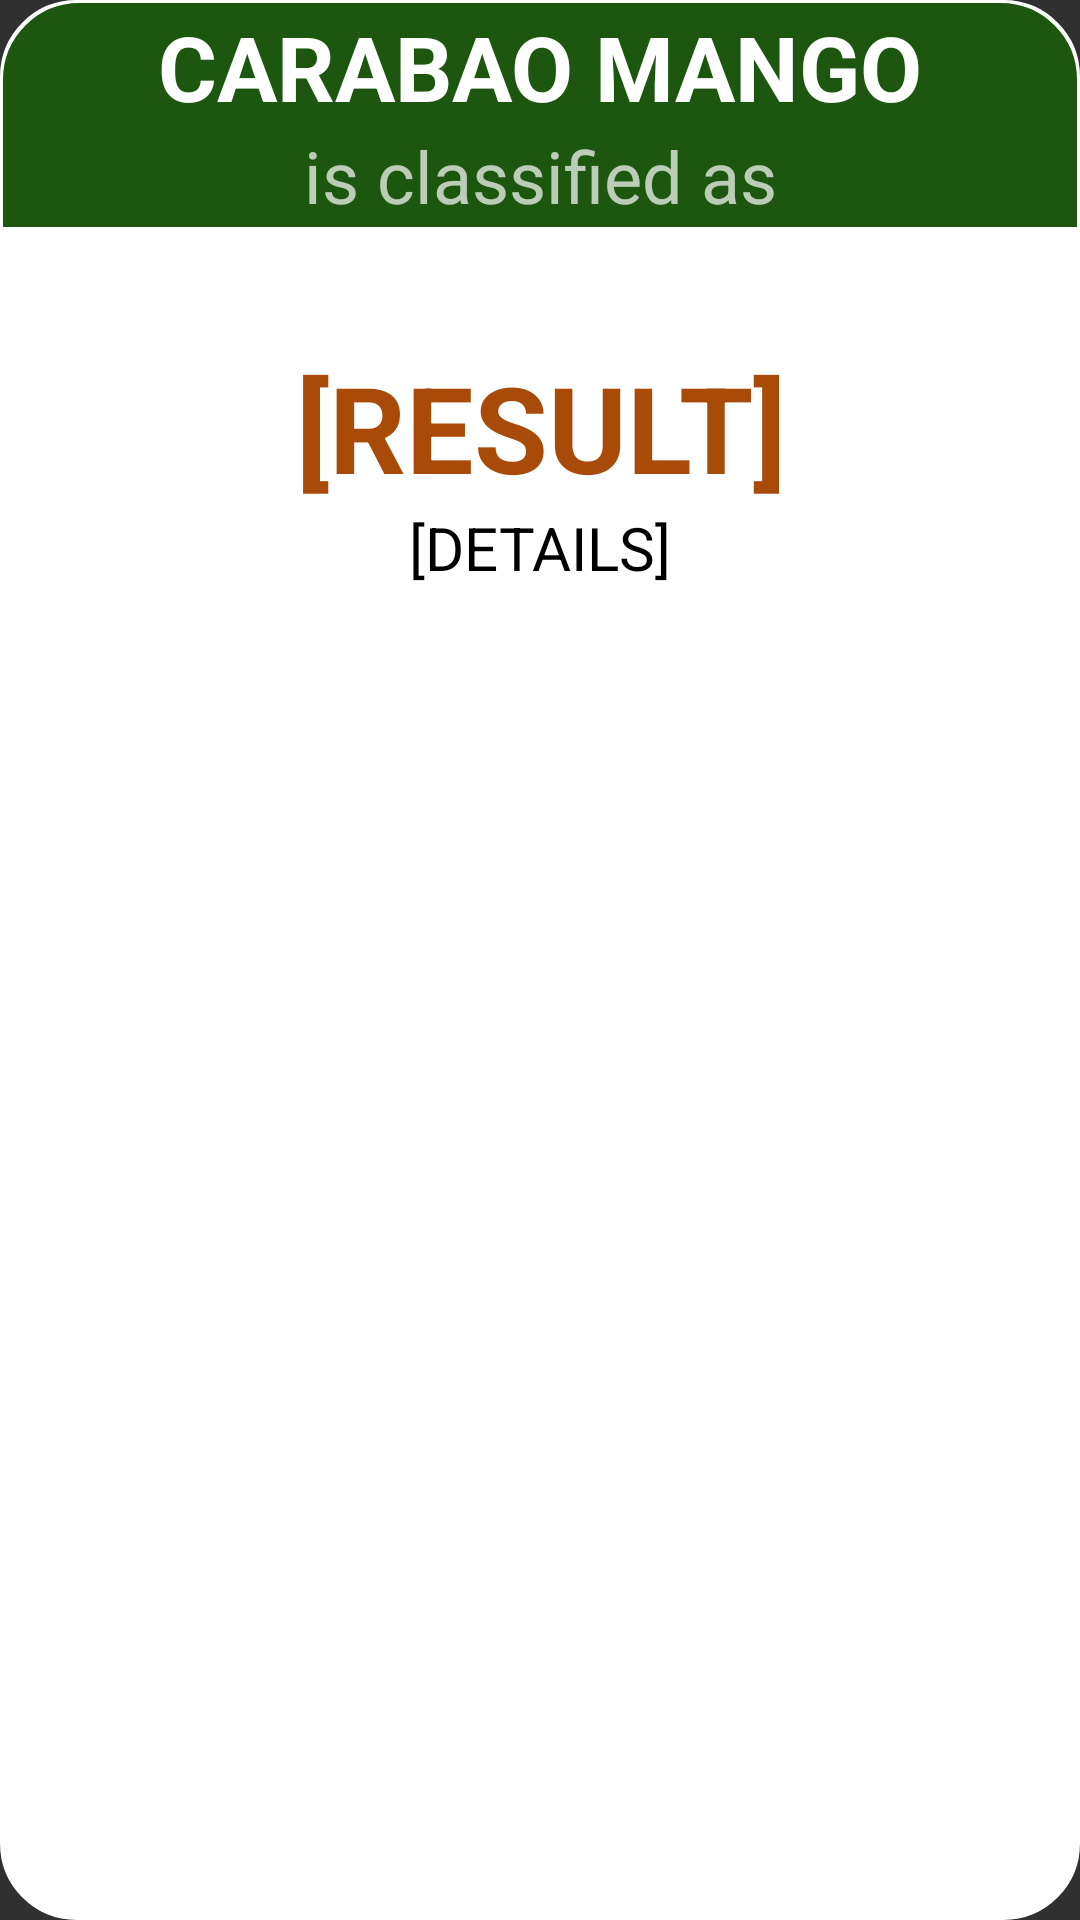

Here is an Android app screen rendered from its layout file. Give the layout XML and the strings, colors and styles it references.
<!-- AndroidManifest.xml: application theme Theme.Design.NoActionBar -->
<!-- res/layout/custom_dialogue_1.xml -->
<?xml version="1.0" encoding="utf-8"?>
<LinearLayout xmlns:android="http://schemas.android.com/apk/res/android"
    android:layout_width="match_parent"
    android:layout_height="wrap_content"
    android:orientation="vertical"
    android:background="@drawable/dialogue_1">

    <LinearLayout
        android:layout_width="match_parent"
        android:layout_height="wrap_content"
        android:orientation="vertical"
        android:background="@drawable/container_1">

        <TextView
            android:layout_width="match_parent"
            android:layout_height="wrap_content"
            android:text="CARABAO MANGO"
            android:textSize="30dp"
            android:textColor="@color/white"
            android:textStyle="bold"
            android:gravity="center"/>
        <TextView
            android:layout_width="match_parent"
            android:layout_height="wrap_content"
            android:text="is classified as"
            android:textSize="24dp"
            android:gravity="center"/>
    </LinearLayout>

    <LinearLayout
        android:layout_width="match_parent"
        android:layout_height="wrap_content"
        android:orientation="vertical"
        android:padding="40dp"
        android:background="@color/white">

        <TextView
            android:id="@+id/tv_result"
            android:layout_width="match_parent"
            android:layout_height="wrap_content"
            android:text="[RESULT]"
            android:textSize="40dp"
            android:textColor="@color/brown"
            android:textStyle="bold"
            android:gravity="center"/>
        <TextView
            android:id="@+id/tv_details"
            android:layout_width="match_parent"
            android:layout_height="wrap_content"
            android:text="[DETAILS]"
            android:textColor="@color/black"
            android:textSize="20dp"
            android:gravity="center"/>
    </LinearLayout>


</LinearLayout>
<!-- resources referenced by this layout -->
<resources>
  <color name="black">#FF000000</color>
  <color name="brown">#A84B08</color>
  <color name="white">#FFFFFFFF</color>
  <!-- drawable container_1 (drawable) -->
  <?xml version="1.0" encoding="UTF-8"?>
  <shape
      xmlns:android="http://schemas.android.com/apk/res/android">
      <stroke
          android:width="1dp"
          android:color="@color/green"/>
      <corners
          android:topLeftRadius="25dp"
          android:topRightRadius="25dp"/>
  
      <padding
          android:left="1dp"
          android:right="1dp"
          android:top="1dp"
          android:bottom="1dp"/>
  
      <solid android:color="@color/green"/>
  
  </shape>
  <!-- drawable dialogue_1 (drawable) -->
  <?xml version="1.0" encoding="utf-8"?>
  <shape
      xmlns:android="http://schemas.android.com/apk/res/android">
      <stroke
          android:width="1dp"
          android:color="@color/white"/>
      <corners
          android:radius="25dp" />
  
      <padding
          android:left="1dp"
          android:right="1dp"
          android:top="1dp"
          android:bottom="1dp"/>
  
      <solid android:color="@color/white"/>
  
  </shape>
  <color name="green">#1D570F</color>
</resources>
